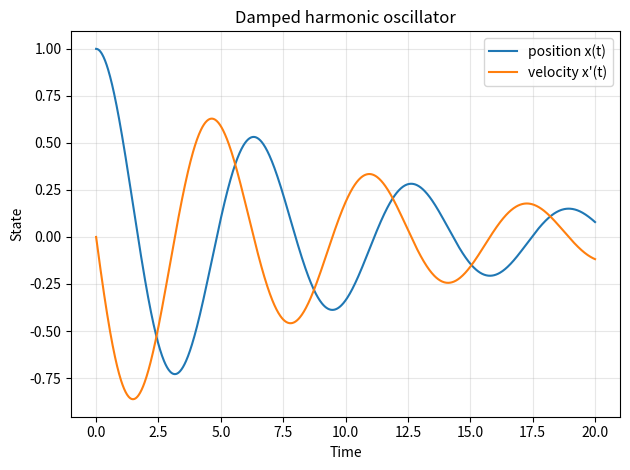

This figure's Python source:
"""Integrate and plot a simple damped harmonic oscillator."""

import matplotlib.pyplot as plt
import numpy as np
from scipy.integrate import solve_ivp


def oscillator(t: float, state: np.ndarray) -> list[float]:
    """Return derivatives for x'' + 0.2 x' + x = 0."""
    position, velocity = state
    return [velocity, -0.2 * velocity - position]


def main() -> None:
    time_span = (0.0, 20.0)
    initial_state = [1.0, 0.0]
    times = np.linspace(*time_span, 1_000)

    solution = solve_ivp(
        oscillator,
        time_span,
        initial_state,
        t_eval=times,
        rtol=1e-8,
        atol=1e-10,
    )

    if not solution.success:
        raise RuntimeError(solution.message)

    plt.plot(solution.t, solution.y[0], label="position x(t)")
    plt.plot(solution.t, solution.y[1], label="velocity x'(t)")
    plt.xlabel("Time")
    plt.ylabel("State")
    plt.title("Damped harmonic oscillator")
    plt.grid(True, alpha=0.3)
    plt.legend()
    plt.tight_layout()
    plt.show()


if __name__ == "__main__":
    main()
